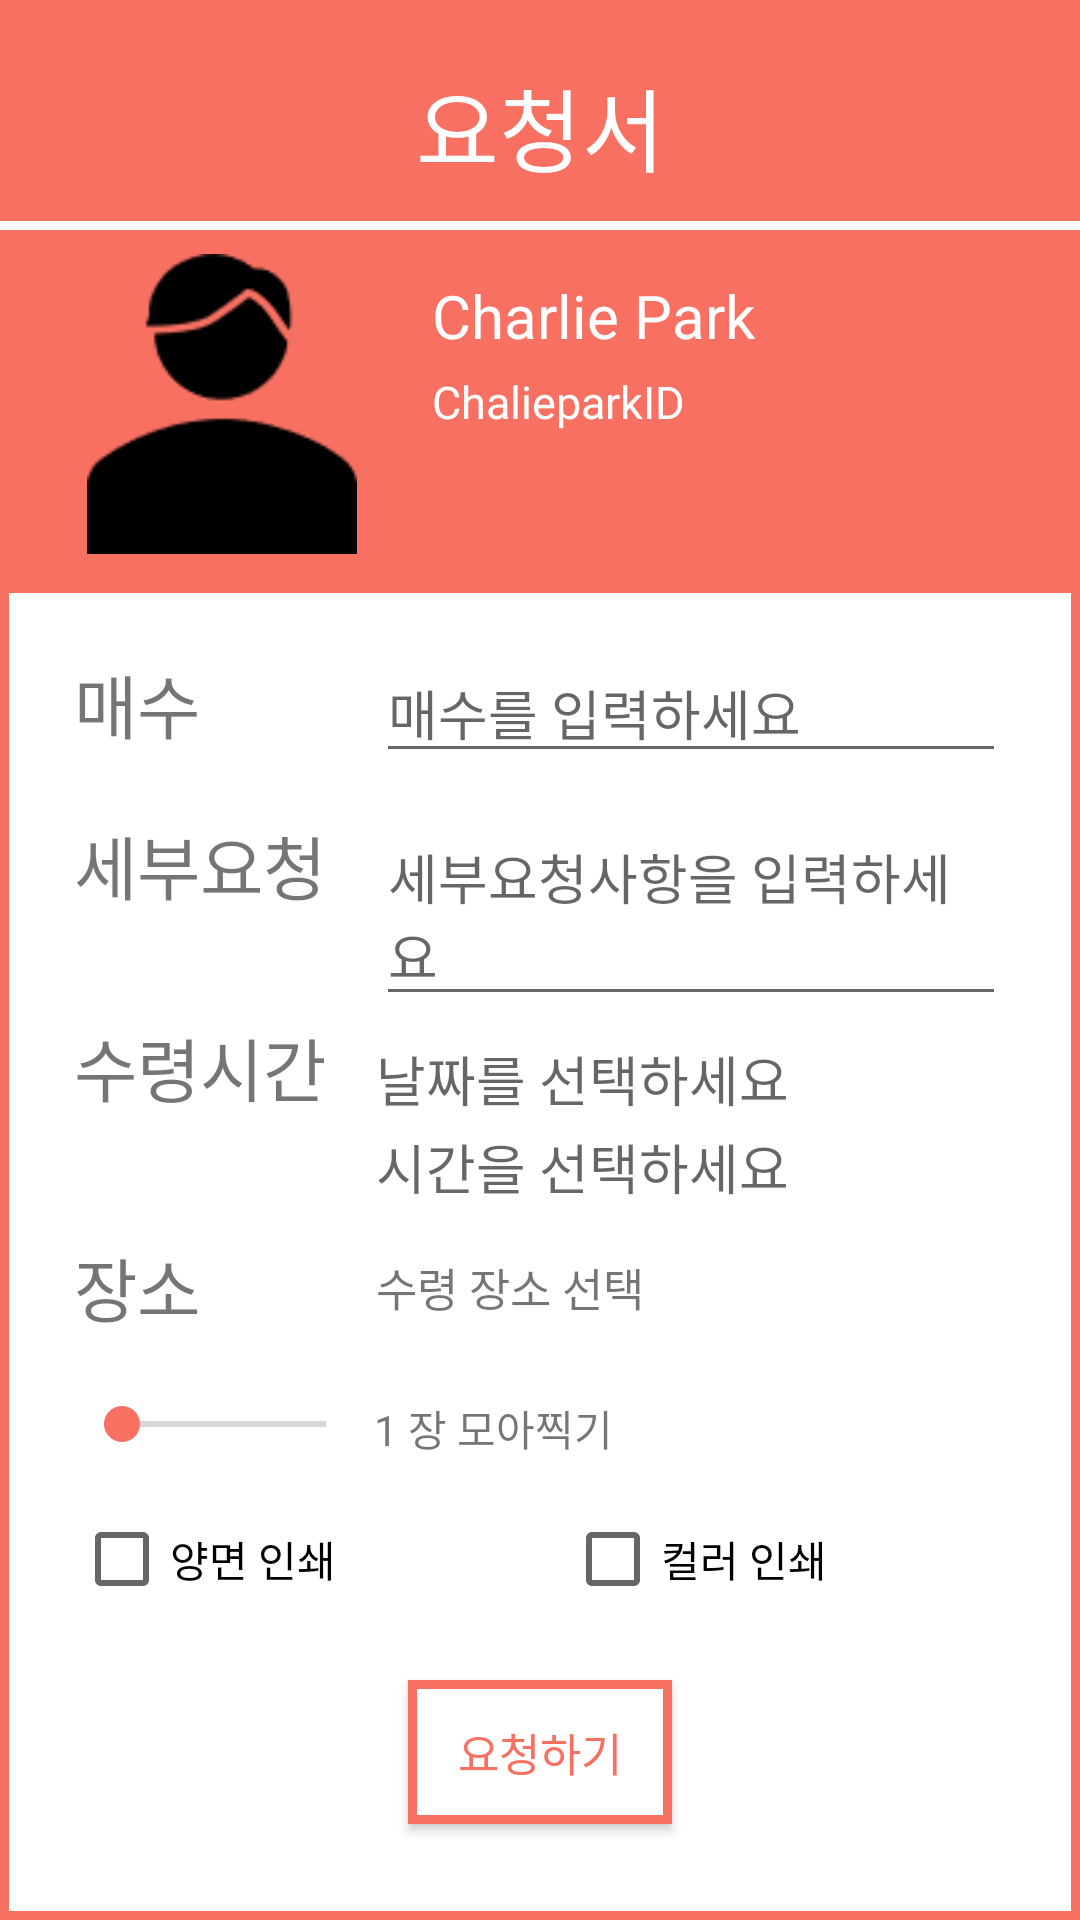

The Android layout XML behind this screen, and the referenced resources:
<!-- AndroidManifest.xml: application theme AppTheme -->
<!-- res/layout/activity_request.xml -->
<?xml version="1.0" encoding="utf-8"?>
<androidx.constraintlayout.widget.ConstraintLayout xmlns:android="http://schemas.android.com/apk/res/android"
    xmlns:app="http://schemas.android.com/apk/res-auto"
    xmlns:tools="http://schemas.android.com/tools"
    android:layout_width="match_parent"
    android:layout_height="match_parent">

    <TextView
        android:id="@+id/request_title"
        android:layout_width="match_parent"
        android:layout_height="wrap_content"
        android:background="@color/main_color"
        android:gravity="center"
        android:paddingTop="20dp"
        android:paddingBottom="10dp"
        android:text="요청서"
        android:textColor="@color/white"
        android:textSize="30sp"
        app:layout_constraintEnd_toEndOf="parent"
        app:layout_constraintStart_toStartOf="parent"
        app:layout_constraintTop_toTopOf="parent" />

    <androidx.constraintlayout.widget.ConstraintLayout
        android:id="@+id/profile_layout"
        android:layout_width="match_parent"
        android:layout_height="wrap_content"
        android:layout_marginTop="3dp"
        android:background="@color/main_color"
        android:paddingBottom="10dp"
        app:layout_constraintEnd_toEndOf="parent"
        app:layout_constraintStart_toStartOf="parent"
        app:layout_constraintTop_toBottomOf="@+id/request_title">

        <ImageView
            android:id="@+id/request_profile"
            android:layout_width="100dp"
            android:layout_height="100dp"
            android:layout_marginStart="24dp"
            android:layout_marginTop="8dp"
            android:adjustViewBounds="true"
            android:src="@drawable/man"
            app:layout_constraintStart_toStartOf="parent"
            app:layout_constraintTop_toTopOf="parent" />

        <TextView
            android:id="@+id/req_profile_name"
            android:layout_width="wrap_content"
            android:layout_height="wrap_content"
            android:layout_marginLeft="20dp"
            android:layout_marginTop="15dp"
            android:text="Charlie Park"
            android:textColor="#fff"
            android:textSize="20sp"
            app:layout_constraintStart_toEndOf="@id/request_profile"
            app:layout_constraintTop_toTopOf="parent" />

        <TextView
            android:id="@+id/req_profile_email"
            android:layout_width="wrap_content"
            android:layout_height="wrap_content"
            android:layout_marginLeft="20dp"
            android:layout_marginTop="5dp"
            android:text="ChalieparkID"
            android:textColor="#fff"
            android:textSize="15sp"
            app:layout_constraintStart_toEndOf="@id/request_profile"
            app:layout_constraintTop_toBottomOf="@id/req_profile_name" />
    </androidx.constraintlayout.widget.ConstraintLayout>

    <androidx.constraintlayout.widget.ConstraintLayout
        android:id="@+id/request_form"
        android:layout_width="match_parent"
        android:layout_height="0dp"
        android:background="@drawable/button_outline"
        app:layout_constraintBottom_toBottomOf="parent"
        app:layout_constraintTop_toBottomOf="@id/profile_layout">

        <TextView
            android:id="@+id/total_page"
            android:layout_width="wrap_content"
            android:layout_height="wrap_content"
            android:layout_marginTop="15dp"
            android:text="매수"
            android:textSize="23sp"
            app:layout_constraintStart_toStartOf="@+id/detail_request"
            app:layout_constraintTop_toTopOf="parent" />

        <EditText
            android:id="@+id/edit_total"
            android:layout_width="wrap_content"
            android:layout_height="wrap_content"
            android:ems="10"
            android:hint="매수를 입력하세요"
            android:inputType="numberDecimal"
            app:layout_constraintBaseline_toBaselineOf="@id/total_page"
            app:layout_constraintStart_toStartOf="@+id/edit_request" />

        <TextView
            android:id="@+id/detail_request"
            android:layout_width="wrap_content"
            android:layout_height="wrap_content"
            android:layout_marginTop="20dp"
            android:text="세부요청"
            android:textSize="23sp"
            app:layout_constraintEnd_toStartOf="@id/edit_request"
            app:layout_constraintStart_toStartOf="parent"
            app:layout_constraintTop_toBottomOf="@+id/total_page" />

        <EditText
            android:id="@+id/edit_request"
            android:layout_width="wrap_content"
            android:layout_height="wrap_content"
            android:ems="10"
            android:gravity="start|top"
            android:hint="세부요청사항을 입력하세요"
            android:inputType="textMultiLine"
            android:maxLines="3"
            app:layout_constraintBaseline_toBaselineOf="@id/detail_request"
            app:layout_constraintBottom_toTopOf="@id/time"
            app:layout_constraintEnd_toEndOf="parent"
            app:layout_constraintStart_toEndOf="@+id/detail_request" />

        <TextView
            android:id="@+id/time"
            android:layout_width="wrap_content"
            android:layout_height="wrap_content"
            android:text="수령시간"
            android:textSize="23sp"
            app:layout_constraintStart_toStartOf="@+id/detail_request"
            app:layout_constraintTop_toBottomOf="@+id/edit_request" />

        <TextView
            android:id="@+id/edit_date"
            android:layout_width="wrap_content"
            android:layout_height="wrap_content"
            android:hint="날짜를 선택하세요"
            android:textSize="18sp"
            app:layout_constraintBaseline_toBaselineOf="@id/time"
            app:layout_constraintStart_toStartOf="@+id/edit_request" />

        <TextView
            android:id="@+id/edit_time"
            android:layout_width="wrap_content"
            android:layout_height="wrap_content"
            android:layout_marginTop="3dp"
            android:hint="시간을 선택하세요"
            android:textSize="18sp"
            app:layout_constraintStart_toStartOf="@+id/edit_date"
            app:layout_constraintTop_toBottomOf="@+id/edit_date" />

        <TextView
            android:id="@+id/location"
            android:layout_width="wrap_content"
            android:layout_height="wrap_content"
            android:layout_marginTop="10dp"
            android:text="장소"
            android:textSize="23sp"
            app:layout_constraintBottom_toTopOf="@id/per_page"
            app:layout_constraintStart_toStartOf="@+id/time"
            app:layout_constraintTop_toBottomOf="@+id/edit_time" />

        <TextView
            android:id="@+id/location_select"
            android:layout_width="wrap_content"
            android:layout_height="wrap_content"
            android:text="수령 장소 선택"
            android:textSize="15sp"
            app:layout_constraintBottom_toBottomOf="@+id/location"
            app:layout_constraintStart_toStartOf="@+id/edit_time"
            app:layout_constraintTop_toTopOf="@+id/location" />

        <SeekBar
            android:id="@+id/page_seekbar"
            android:layout_width="100dp"
            android:layout_height="wrap_content"
            android:layout_marginTop="20dp"
            android:max="3"
            android:progress="0"
            android:progressTint="@color/main_color"
            android:thumbTint="@color/main_color"
            app:layout_constraintStart_toStartOf="@+id/location"
            app:layout_constraintTop_toBottomOf="@id/location" />

        <TextView
            android:id="@+id/text_pageper"
            android:layout_width="wrap_content"
            android:layout_height="wrap_content"
            android:text="모아찍기"
            app:layout_constraintBaseline_toBaselineOf="@id/per_page"
            app:layout_constraintStart_toEndOf="@+id/per_page" />

        <TextView
            android:id="@+id/per_page"
            android:layout_width="wrap_content"
            android:layout_height="wrap_content"
            android:layout_marginTop="20dp"
            android:text="1 장 "
            app:layout_constraintStart_toEndOf="@+id/page_seekbar"
            app:layout_constraintTop_toBottomOf="@id/location" />

        <CheckBox
            android:id="@+id/print_fb"
            android:layout_width="wrap_content"
            android:layout_height="wrap_content"
            android:layout_marginTop="20dp"
            android:text="양면 인쇄"
            app:layout_constraintStart_toStartOf="@+id/location"
            app:layout_constraintTop_toBottomOf="@+id/page_seekbar" />

        <CheckBox
            android:id="@+id/color_print"
            android:layout_width="wrap_content"
            android:layout_height="wrap_content"
            android:text="컬러 인쇄"
            app:layout_constraintBaseline_toBaselineOf="@id/print_fb"
            app:layout_constraintEnd_toEndOf="parent"
            app:layout_constraintStart_toEndOf="@+id/print_fb" />

        <Button
            android:id="@+id/request_button"
            android:layout_width="wrap_content"
            android:layout_height="wrap_content"
            android:background="@drawable/button_outline"
            android:text="요청하기"
            android:textColor="@color/main_color"
            android:textSize="15sp"
            app:layout_constraintBottom_toBottomOf="parent"
            app:layout_constraintEnd_toEndOf="parent"
            app:layout_constraintStart_toStartOf="parent"
            app:layout_constraintTop_toBottomOf="@+id/print_fb" />

    </androidx.constraintlayout.widget.ConstraintLayout>

</androidx.constraintlayout.widget.ConstraintLayout>
<!-- resources referenced by this layout -->
<resources>
  <color name="main_color">#fff77062</color>
  <color name="white">#ffffffff</color>
  <!-- drawable button_outline (drawable) -->
  <?xml version="1.0" encoding="utf-8"?>
  <shape
      xmlns:android="http://schemas.android.com/apk/res/android"
      android:shape="rectangle">
  
      
      <solid android:color="@color/white" />
  
      
      <padding
          android:bottom="8dp"
          android:left="8dp"
          android:right="8dp"
          android:top="8dp" />
  
      
      <stroke
          android:width="3dp"
          android:color="@color/main_color" />
  
  </shape>
  <!-- drawable man: png bitmap (drawable, 1258 bytes) -->
  <style name="AppTheme" parent="Theme.AppCompat.Light.NoActionBar">
          
          <item name="colorPrimary">@color/colorPrimary</item>
          <item name="colorPrimaryDark">@color/colorPrimaryDark</item>
          <item name="colorAccent">@color/colorAccent</item>
      </style>
  <color name="colorPrimary">#F1B80F</color>F1B80F
  <color name="colorPrimaryDark">#000000</color>
  <color name="colorAccent">#f77062</color>
</resources>
